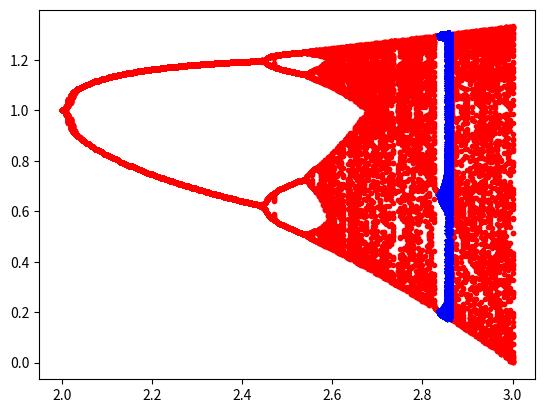

Reproduce this figure in Python.
#!/usr/bin/env python
# -*- coding: utf-8 -*-
__author__ = "Xavier PESSOLES"

import matplotlib.pyplot as plt

# EXERCICE 16
# Question 1 
# ==========

def calcul_un(u0,n,a):
    if n ==0 :
        return u0
    else : 
        un = calcul_un(u0,n-1,a)
        return (1+a*(1-un))*un

def proc(a1,c,a2,u0) :
    a=[]
    un = []
    for i in range (100,201):
        jf=int((a2-a1)/c)
        for j in range(jf+1):
            a.append(a1+j*c)
            un.append(calcul_un(u0,i,a1+j*c))
    return a,un
     
     
"""     
a,u0 = 1,0.5
n = 10
T = [calcul_un(u0,k,a) for k in range(10)]
N = [k for k in range(n)]
plt.plot(N,T)
"""
a,un=proc(2,0.005,3,.5)
plt.plot(a,un,'r.')
a,un=proc(2.84,0.0001,2.86,.5)
plt.plot(a,un,'b*')

plt.show()
